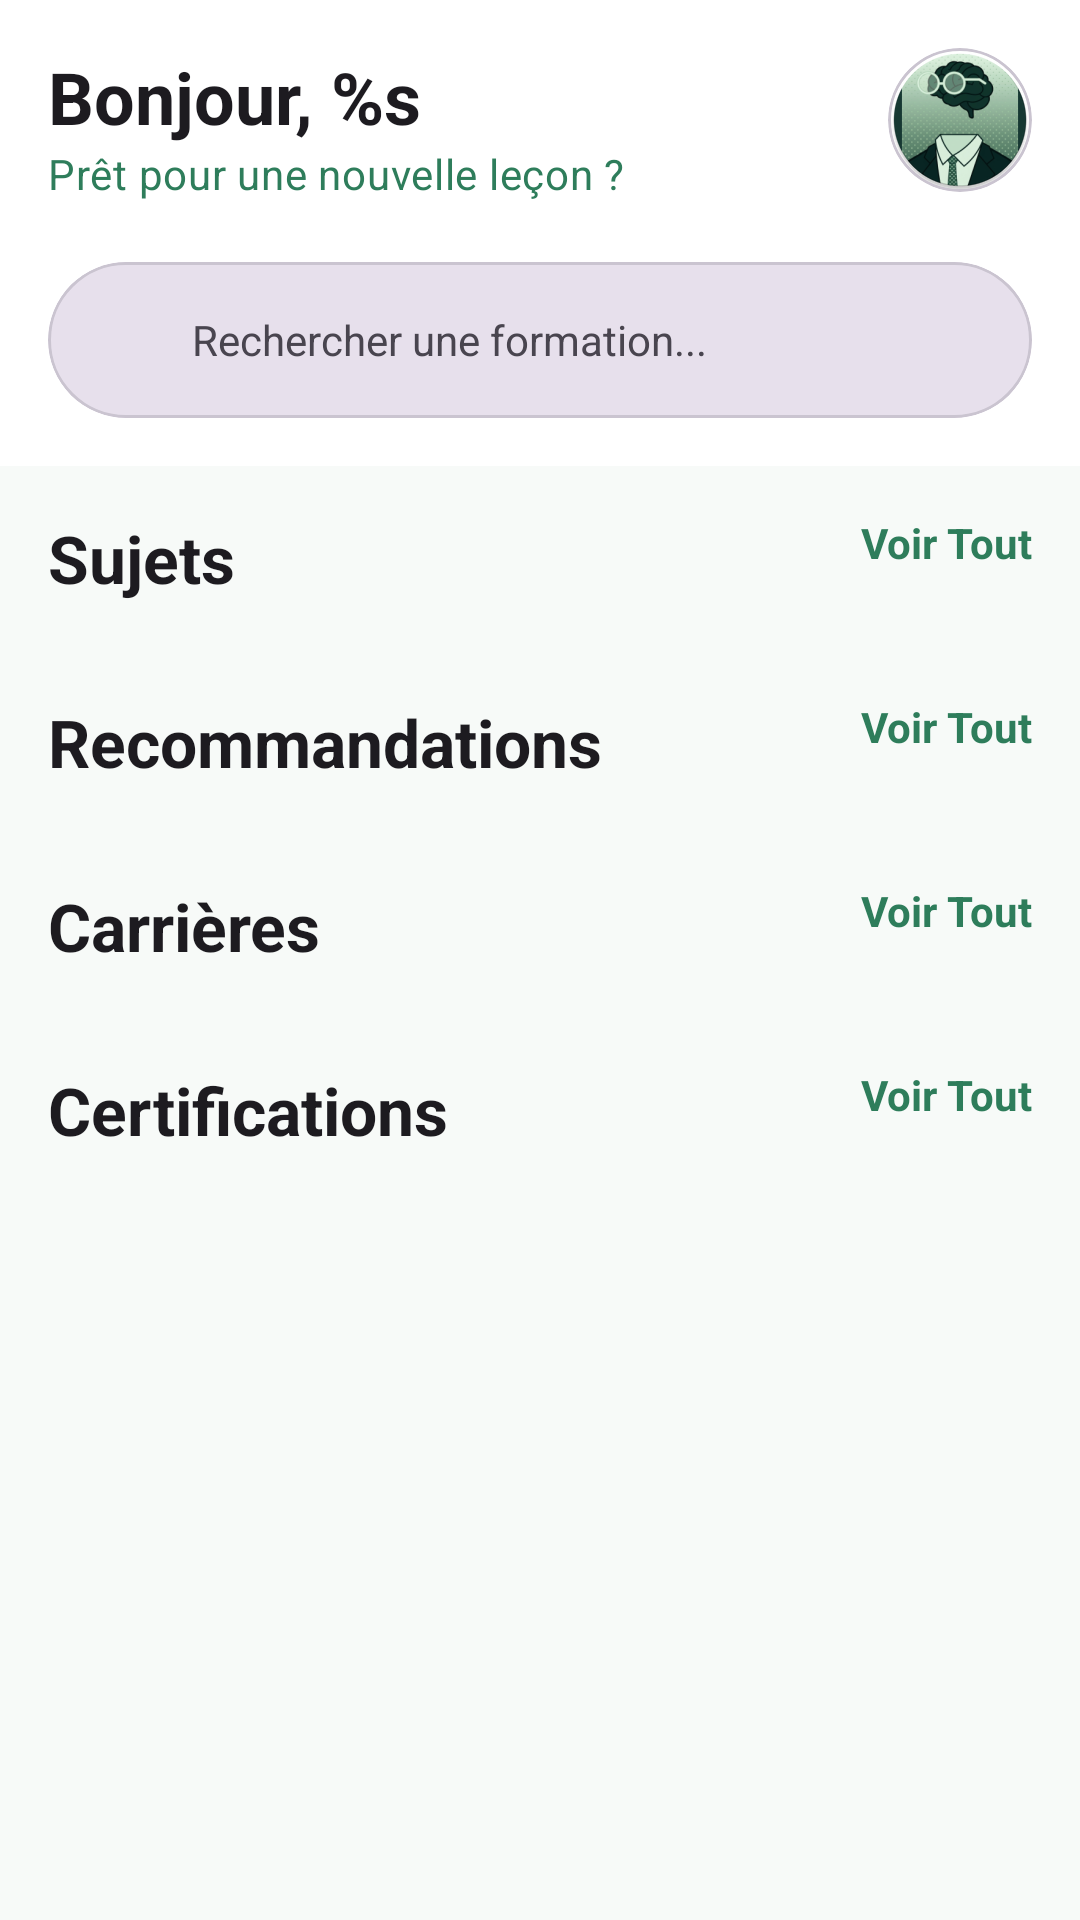

Android layout source for this screen:
<!-- AndroidManifest.xml: application theme Theme.MAFUNZO -->
<!-- res/layout/fragment_home.xml -->
<?xml version="1.0" encoding="utf-8"?>
<androidx.constraintlayout.widget.ConstraintLayout xmlns:android="http://schemas.android.com/apk/res/android"
    xmlns:app="http://schemas.android.com/apk/res-auto"
    xmlns:tools="http://schemas.android.com/tools"
    android:layout_width="match_parent"
    android:layout_height="match_parent"
    android:background="@color/background">

    
    <com.google.android.material.appbar.AppBarLayout
        android:id="@+id/appBarLayout"
        android:layout_width="match_parent"
        android:layout_height="wrap_content"
        android:background="?attr/colorSurface"
        app:elevation="0dp"
        app:layout_constraintTop_toTopOf="parent">

        <androidx.constraintlayout.widget.ConstraintLayout
            android:layout_width="match_parent"
            android:layout_height="wrap_content"
            android:padding="16dp">

            <TextView
                android:id="@+id/tv_greeting"
                android:layout_width="0dp"
                android:layout_height="wrap_content"
                android:text="@string/greeting_hello"
                android:textAppearance="@style/TextAppearance.Material3.HeadlineSmall"
                android:textStyle="bold"
                app:layout_constraintEnd_toStartOf="@+id/card_profile_image"
                app:layout_constraintStart_toStartOf="parent"
                app:layout_constraintTop_toTopOf="parent" />

            <TextView
                android:id="@+id/tv_home_subtitle"
                android:layout_width="0dp"
                android:layout_height="wrap_content"
                android:text="@string/home_subtitle"
                android:textAppearance="@style/TextAppearance.Material3.BodyMedium"
                android:textColor="?attr/colorPrimary"
                app:layout_constraintEnd_toEndOf="@id/tv_greeting"
                app:layout_constraintStart_toStartOf="parent"
                app:layout_constraintTop_toBottomOf="@id/tv_greeting" />

            <com.google.android.material.card.MaterialCardView
                android:id="@+id/card_profile_image"
                android:layout_width="48dp"
                android:layout_height="48dp"
                app:cardCornerRadius="24dp"
                app:cardElevation="0dp"
                app:layout_constraintEnd_toEndOf="parent"
                app:layout_constraintTop_toTopOf="parent"
                app:strokeColor="?attr/colorOutlineVariant"
                app:strokeWidth="1dp">
                <ImageView
                    android:layout_width="match_parent"
                    android:layout_height="match_parent"
                    android:src="@mipmap/ic_launcher_round" />
            </com.google.android.material.card.MaterialCardView>

            <com.google.android.material.card.MaterialCardView
                android:id="@+id/search_container"
                android:layout_width="match_parent"
                android:layout_height="52dp"
                android:layout_marginTop="20dp"
                app:cardBackgroundColor="?attr/colorSurfaceVariant"
                app:cardCornerRadius="26dp"
                app:cardElevation="0dp"
                app:layout_constraintTop_toBottomOf="@id/tv_home_subtitle">
                <LinearLayout
                    android:layout_width="match_parent"
                    android:layout_height="match_parent"
                    android:gravity="center_vertical"
                    android:orientation="horizontal"
                    android:paddingHorizontal="16dp">
                    <ImageView
                        android:layout_width="20dp"
                        android:layout_height="20dp"
                        android:src="@drawable/ic_search"
                        app:tint="?attr/colorOnSurfaceVariant" />
                    <TextView
                        android:layout_width="wrap_content"
                        android:layout_height="wrap_content"
                        android:layout_marginStart="12dp"
                        android:text="@string/search_hint"
                        android:textColor="?attr/colorOnSurfaceVariant" />
                </LinearLayout>
            </com.google.android.material.card.MaterialCardView>
        </androidx.constraintlayout.widget.ConstraintLayout>
    </com.google.android.material.appbar.AppBarLayout>

    <androidx.core.widget.NestedScrollView
        android:layout_width="match_parent"
        android:layout_height="0dp"
        app:layout_constraintBottom_toBottomOf="parent"
        app:layout_constraintTop_toBottomOf="@id/appBarLayout">

        <LinearLayout
            android:layout_width="match_parent"
            android:layout_height="wrap_content"
            android:orientation="vertical"
            android:paddingBottom="24dp">

            
            <RelativeLayout
                android:layout_width="match_parent"
                android:layout_height="wrap_content"
                android:paddingHorizontal="16dp"
                android:paddingTop="16dp">
                <TextView
                    android:layout_width="wrap_content"
                    android:layout_height="wrap_content"
                    android:text="@string/section_subjects"
                    android:textAppearance="@style/TextAppearance.Material3.TitleLarge"
                    android:textStyle="bold" />
                <TextView
                    android:id="@+id/btn_see_all_subjects"
                    android:layout_width="wrap_content"
                    android:layout_height="wrap_content"
                    android:layout_alignParentEnd="true"
                    android:text="@string/link_see_all"
                    android:textColor="?attr/colorPrimary"
                    android:textStyle="bold" />
            </RelativeLayout>
            <androidx.recyclerview.widget.RecyclerView
                android:id="@+id/rv_subjects"
                android:layout_width="match_parent"
                android:layout_height="wrap_content"
                android:layout_marginTop="8dp"
                android:orientation="horizontal"
                app:layoutManager="androidx.recyclerview.widget.LinearLayoutManager"
                tools:listitem="@layout/item_subject" />

            
            <RelativeLayout
                android:layout_width="match_parent"
                android:layout_height="wrap_content"
                android:layout_marginTop="24dp"
                android:paddingHorizontal="16dp">
                <TextView
                    android:layout_width="wrap_content"
                    android:layout_height="wrap_content"
                    android:text="@string/section_recommendations"
                    android:textAppearance="@style/TextAppearance.Material3.TitleLarge"
                    android:textStyle="bold" />
                <TextView
                    android:id="@+id/btn_see_all_recommendations"
                    android:layout_width="wrap_content"
                    android:layout_height="wrap_content"
                    android:layout_alignParentEnd="true"
                    android:text="@string/link_see_all"
                    android:textColor="?attr/colorPrimary"
                    android:textStyle="bold" />
            </RelativeLayout>
            <androidx.recyclerview.widget.RecyclerView
                android:id="@+id/rv_recommendations"
                android:layout_width="match_parent"
                android:layout_height="wrap_content"
                android:layout_marginTop="8dp"
                android:paddingHorizontal="8dp"
                app:layoutManager="androidx.recyclerview.widget.GridLayoutManager"
                app:spanCount="3"
                tools:itemCount="6"
                tools:listitem="@layout/item_course_card" />

            
            <RelativeLayout
                android:layout_width="match_parent"
                android:layout_height="wrap_content"
                android:layout_marginTop="24dp"
                android:paddingHorizontal="16dp">
                <TextView
                    android:layout_width="wrap_content"
                    android:layout_height="wrap_content"
                    android:text="@string/section_careers"
                    android:textAppearance="@style/TextAppearance.Material3.TitleLarge"
                    android:textStyle="bold" />
                <TextView
                    android:id="@+id/btn_see_all_careers"
                    android:layout_width="wrap_content"
                    android:layout_height="wrap_content"
                    android:layout_alignParentEnd="true"
                    android:text="@string/link_see_all"
                    android:textColor="?attr/colorPrimary"
                    android:textStyle="bold" />
            </RelativeLayout>
            <androidx.recyclerview.widget.RecyclerView
                android:id="@+id/rv_careers"
                android:layout_width="match_parent"
                android:layout_height="wrap_content"
                android:layout_marginTop="8dp"
                android:orientation="horizontal"
                app:layoutManager="androidx.recyclerview.widget.LinearLayoutManager"
                tools:itemCount="4"
                tools:listitem="@layout/item_career" />

            
            <RelativeLayout
                android:layout_width="match_parent"
                android:layout_height="wrap_content"
                android:layout_marginTop="24dp"
                android:paddingHorizontal="16dp">
                <TextView
                    android:layout_width="wrap_content"
                    android:layout_height="wrap_content"
                    android:text="@string/section_certifications"
                    android:textAppearance="@style/TextAppearance.Material3.TitleLarge"
                    android:textStyle="bold" />
                <TextView
                    android:id="@+id/btn_see_all_certifications"
                    android:layout_width="wrap_content"
                    android:layout_height="wrap_content"
                    android:layout_alignParentEnd="true"
                    android:text="@string/link_see_all"
                    android:textColor="?attr/colorPrimary"
                    android:textStyle="bold" />
            </RelativeLayout>
            <androidx.recyclerview.widget.RecyclerView
                android:id="@+id/rv_certifications"
                android:layout_width="match_parent"
                android:layout_height="wrap_content"
                android:layout_marginTop="8dp"
                android:paddingHorizontal="16dp"
                app:layoutManager="androidx.recyclerview.widget.LinearLayoutManager"
                tools:itemCount="3"
                tools:listitem="@layout/item_certification" />

        </LinearLayout>
    </androidx.core.widget.NestedScrollView>

</androidx.constraintlayout.widget.ConstraintLayout>
<!-- res/layout/item_subject.xml (included above) -->
<?xml version="1.0" encoding="utf-8"?>
<com.google.android.material.card.MaterialCardView xmlns:android="http://schemas.android.com/apk/res/android"
    xmlns:app="http://schemas.android.com/apk/res-auto"
    android:layout_width="90dp"
    android:layout_height="wrap_content"
    android:layout_margin="4dp"
    app:cardCornerRadius="12dp"
    app:cardElevation="2dp"
    app:strokeWidth="0dp">

    <LinearLayout
        android:layout_width="match_parent"
        android:layout_height="wrap_content"
        android:gravity="center"
        android:orientation="vertical"
        android:padding="8dp">

        <ImageView
            android:id="@+id/iv_subject_icon"
            android:layout_width="48dp"
            android:layout_height="48dp"
            android:src="@android:drawable/ic_menu_agenda"
            app:tint="?attr/colorPrimary" />

        <TextView
            android:id="@+id/tv_subject_name"
            android:layout_width="wrap_content"
            android:layout_height="wrap_content"
            android:layout_marginTop="4dp"
            android:ellipsize="end"
            android:maxLines="1"
            android:text="Sujet"
            android:textAppearance="@style/TextAppearance.Material3.LabelSmall"
            android:textStyle="bold" />
    </LinearLayout>
</com.google.android.material.card.MaterialCardView>
<!-- res/layout/item_course_card.xml (included above) -->
<?xml version="1.0" encoding="utf-8"?>
<com.google.android.material.card.MaterialCardView xmlns:android="http://schemas.android.com/apk/res/android"
    xmlns:app="http://schemas.android.com/apk/res-auto"
    android:layout_width="match_parent"
    android:layout_height="wrap_content"
    android:layout_margin="8dp"
    app:cardCornerRadius="12dp"
    app:cardElevation="2dp">

    <LinearLayout
        android:layout_width="match_parent"
        android:layout_height="wrap_content"
        android:orientation="vertical">

        <ImageView
            android:id="@+id/iv_course_image"
            android:layout_width="match_parent"
            android:layout_height="120dp"
            android:scaleType="centerCrop"
            android:src="@android:drawable/ic_menu_gallery"
            android:background="?attr/colorSurfaceVariant" />

        <LinearLayout
            android:layout_width="match_parent"
            android:layout_height="wrap_content"
            android:orientation="vertical"
            android:padding="12dp">

            <TextView
                android:id="@+id/tv_course_title"
                android:layout_width="match_parent"
                android:layout_height="wrap_content"
                android:ellipsize="end"
                android:maxLines="2"
                android:text="Titre du cours de formation"
                android:textAppearance="@style/TextAppearance.Material3.TitleMedium"
                android:textStyle="bold" />

            <TextView
                android:id="@+id/tv_course_author"
                android:layout_width="match_parent"
                android:layout_height="wrap_content"
                android:layout_marginTop="4dp"
                android:text="Par Expert Formateur"
                android:textAppearance="@style/TextAppearance.Material3.BodySmall" />

            <RatingBar
                style="?android:attr/ratingBarStyleSmall"
                android:layout_width="wrap_content"
                android:layout_height="wrap_content"
                android:layout_marginTop="8dp"
                android:numStars="5"
                android:rating="4.5" />
        </LinearLayout>
    </LinearLayout>
</com.google.android.material.card.MaterialCardView>
<!-- res/layout/item_career.xml (included above) -->
<?xml version="1.0" encoding="utf-8"?>
<com.google.android.material.card.MaterialCardView xmlns:android="http://schemas.android.com/apk/res/android"
    xmlns:app="http://schemas.android.com/apk/res-auto"
    android:layout_width="90dp"
    android:layout_height="wrap_content"
    android:layout_margin="4dp"
    app:cardCornerRadius="12dp"
    app:cardElevation="2dp">

    <LinearLayout
        android:layout_width="match_parent"
        android:layout_height="wrap_content"
        android:gravity="center"
        android:orientation="vertical"
        android:padding="8dp">

        <ImageView
            android:id="@+id/iv_career_icon"
            android:layout_width="40dp"
            android:layout_height="40dp"
            android:src="@android:drawable/ic_menu_compass"
            app:tint="?attr/colorPrimary" />

        <TextView
            android:id="@+id/tv_career_name"
            android:layout_width="wrap_content"
            android:layout_height="wrap_content"
            android:layout_marginTop="4dp"
            android:ellipsize="end"
            android:maxLines="2"
            android:gravity="center"
            android:text="Carrière"
            android:textAppearance="@style/TextAppearance.Material3.LabelSmall"
            android:textStyle="bold" />
    </LinearLayout>
</com.google.android.material.card.MaterialCardView>
<!-- res/layout/item_certification.xml (included above) -->
<?xml version="1.0" encoding="utf-8"?>
<com.google.android.material.card.MaterialCardView xmlns:android="http://schemas.android.com/apk/res/android"
    xmlns:app="http://schemas.android.com/apk/res-auto"
    android:layout_width="match_parent"
    android:layout_height="wrap_content"
    android:layout_margin="8dp"
    app:cardCornerRadius="12dp"
    app:cardElevation="2dp"
    app:strokeColor="?attr/colorPrimary"
    app:strokeWidth="1dp">

    <androidx.constraintlayout.widget.ConstraintLayout
        android:layout_width="match_parent"
        android:layout_height="wrap_content"
        android:padding="16dp">

        <ImageView
            android:id="@+id/iv_cert_badge"
            android:layout_width="48dp"
            android:layout_height="48dp"
            android:src="@drawable/ic_award"
            app:layout_constraintBottom_toBottomOf="parent"
            app:layout_constraintStart_toStartOf="parent"
            app:layout_constraintTop_toTopOf="parent"
            app:tint="?attr/colorPrimary" />

        <TextView
            android:id="@+id/tv_cert_name"
            android:layout_width="0dp"
            android:layout_height="wrap_content"
            android:layout_marginStart="16dp"
            android:text="Certification de Spécialité"
            android:textAppearance="@style/TextAppearance.Material3.TitleMedium"
            android:textStyle="bold"
            app:layout_constraintEnd_toEndOf="parent"
            app:layout_constraintStart_toEndOf="@id/iv_cert_badge"
            app:layout_constraintTop_toTopOf="parent" />

        <TextView
            android:id="@+id/tv_cert_issuer"
            android:layout_width="0dp"
            android:layout_height="wrap_content"
            android:text="Délivré par MAFUNZO Academy"
            android:textAppearance="@style/TextAppearance.Material3.BodySmall"
            app:layout_constraintEnd_toEndOf="parent"
            app:layout_constraintStart_toStartOf="@id/tv_cert_name"
            app:layout_constraintTop_toBottomOf="@id/tv_cert_name" />

    </androidx.constraintlayout.widget.ConstraintLayout>
</com.google.android.material.card.MaterialCardView>
<!-- resources referenced by this layout -->
<resources>
  <color name="background">#F7FAF8</color>
  <!-- drawable ic_award (drawable) -->
  <vector xmlns:android="http://schemas.android.com/apk/res/android"
      android:width="24dp"
      android:height="24dp"
      android:viewportWidth="24"
      android:viewportHeight="24">
      <path
          android:fillColor="#FF000000"
          android:pathData="M12,1L9,5L4,5V7L6,11L2,15L5,15V23L12,20L19,23V15L22,15L18,11L20,7V5L15,5L12,1Z" />
  </vector>
  <!-- mipmap ic_launcher_round: webp bitmap (mipmap-hdpi, 6566 bytes) -->
  <string name="greeting_hello">Bonjour, %s</string>
  <string name="home_subtitle">Prêt pour une nouvelle leçon ?</string>
  <string name="link_see_all">Voir Tout</string>
  <string name="search_hint">Rechercher une formation...</string>
  <string name="section_careers">Carrières</string>
  <string name="section_certifications">Certifications</string>
  <string name="section_recommendations">Recommandations</string>
  <string name="section_subjects">Sujets</string>
  <style name="Theme.MAFUNZO" parent="Base.Theme.MAFUNZO" />
  <style name="Base.Theme.MAFUNZO" parent="Theme.Material3.Light.NoActionBar">
          <item name="colorPrimary">@color/green_primary</item>
          <item name="colorOnPrimary">@color/white</item>
          <item name="colorPrimaryContainer">@color/green_light</item>
          <item name="colorOnPrimaryContainer">@color/green_dark</item>
          <item name="colorSecondary">@color/green_medium</item>
          <item name="colorOnSecondary">@color/white</item>
          <item name="colorSurface">@color/surface</item>
          <item name="colorOnSurface">@color/text_primary</item>
          <item name="android:colorAccent">@color/green_primary</item>
          <item name="android:windowLightStatusBar">true</item>
          <item name="android:statusBarColor">@color/background</item>
          <item name="android:navigationBarColor">@color/background</item>
          <item name="android:windowLightNavigationBar">true</item>
          <item name="android:fontFamily">sans-serif</item>
      </style>
  <color name="green_primary">#2E7D5B</color>
  <color name="white">#FFFFFF</color>
  <color name="green_light">#DDEFE6</color>
  <color name="green_dark">#1F5C45</color>
  <color name="green_medium">#4A9B73</color>
  <color name="surface">#FFFFFF</color>
  <color name="text_primary">#1B2A23</color>
</resources>
